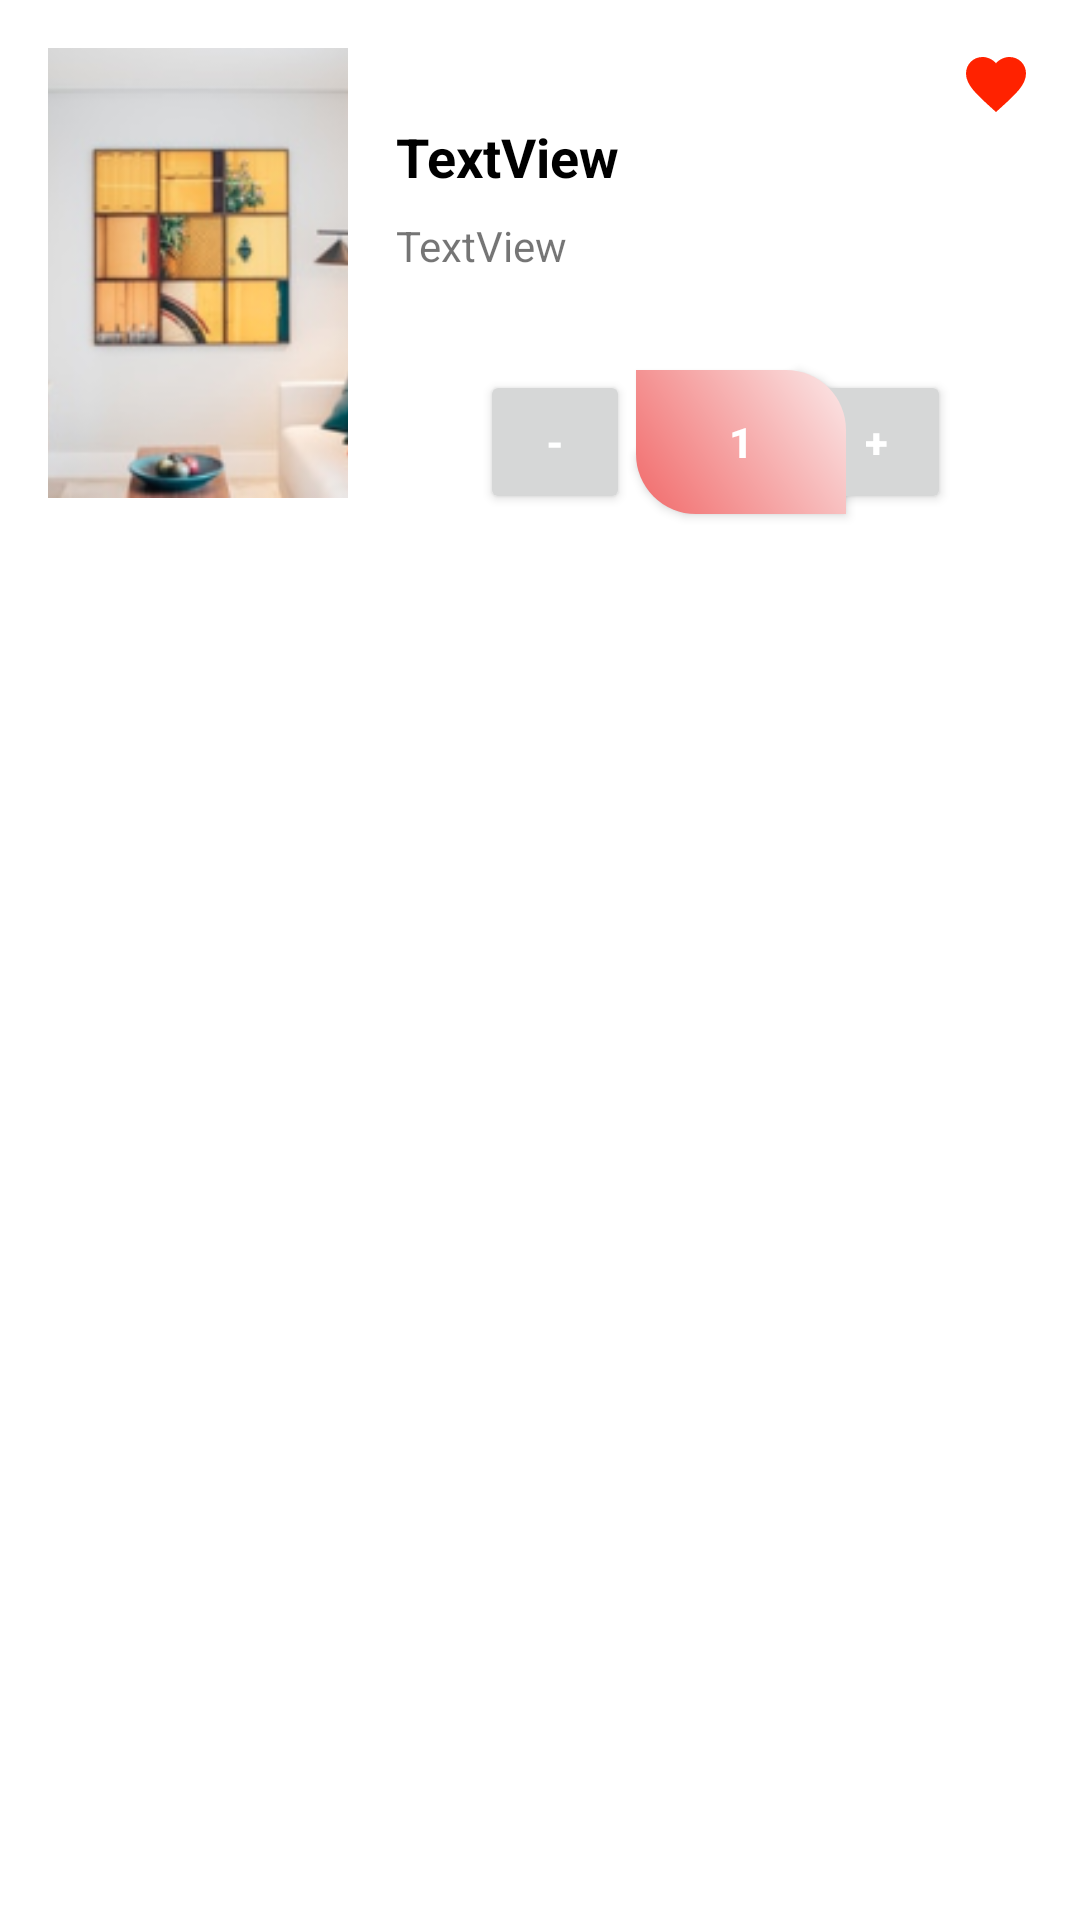

Here is an Android app screen rendered from its layout file. Give the layout XML and the strings, colors and styles it references.
<!-- AndroidManifest.xml: application theme Theme.BaiTapAndroid -->
<!-- res/layout/dong_giohang.xml -->
<?xml version="1.0" encoding="utf-8"?>
<androidx.constraintlayout.widget.ConstraintLayout xmlns:android="http://schemas.android.com/apk/res/android"
    xmlns:tools="http://schemas.android.com/tools"
    android:layout_width="match_parent"
    android:layout_height="match_parent"
    android:orientation="horizontal"
    xmlns:app="http://schemas.android.com/apk/res-auto">

    <ImageView
        android:id="@+id/container"
        android:layout_width="0dp"
        android:layout_height="135dp"
        android:background="@drawable/container_bg"
        android:scaleType="centerCrop"
        android:transitionName="contrainerWin"
        app:layout_constraintEnd_toEndOf="parent"
        app:layout_constraintStart_toStartOf="parent"
        app:layout_constraintTop_toTopOf="parent" />

    <ImageView
        android:id="@+id/imgSachGioHang"
        android:layout_width="100dp"
        android:layout_height="150dp"
        android:layout_marginStart="16dp"
        android:layout_marginTop="16dp"
        android:scaleType="centerCrop"
        android:transitionName="bookWin"
        app:layout_constraintStart_toStartOf="parent"
        app:layout_constraintTop_toTopOf="parent"
        app:srcCompat="@drawable/pic1"></ImageView>

    <TextView
        android:id="@+id/tvTenGioHang"
        android:layout_width="wrap_content"
        android:layout_height="wrap_content"
        android:layout_marginStart="16dp"
        android:layout_marginTop="24dp"
        android:maxLength="30"
        android:text="TextView"
        android:textColor="@color/black"
        android:textSize="18dp"
        android:textStyle="bold"
        android:transitionName="titleWin"
        app:layout_constraintEnd_toEndOf="parent"
        app:layout_constraintHorizontal_bias="0.0"
        app:layout_constraintStart_toEndOf="@+id/imgSachGioHang"
        app:layout_constraintTop_toTopOf="@+id/imgSachGioHang" />

    <TextView
        android:id="@+id/tvGiaGioHang"
        android:layout_width="wrap_content"
        android:layout_height="wrap_content"
        android:layout_marginStart="16dp"
        android:layout_marginTop="8dp"
        android:text="TextView"
        android:transitionName="priceWin"
        app:layout_constraintStart_toEndOf="@+id/imgSachGioHang"
        app:layout_constraintTop_toBottomOf="@+id/tvTenGioHang" />

    <ImageView
        android:id="@+id/imageView6"
        android:layout_width="wrap_content"
        android:layout_height="wrap_content"
        android:layout_marginTop="16dp"
        android:layout_marginEnd="16dp"
        app:layout_constraintEnd_toEndOf="@+id/container"
        app:layout_constraintTop_toTopOf="@+id/container"
        app:srcCompat="@drawable/ic_favorite" />

    <Button
        android:id="@+id/btnMinus"
        android:layout_width="50dp"
        android:layout_height="wrap_content"
        android:layout_marginStart="44dp"
        android:layout_marginTop="32dp"
        android:focusable="false"
        android:text="-"
        android:textColor="@color/white"
        android:textStyle="bold"
        app:layout_constraintStart_toEndOf="@+id/imgSachGioHang"
        app:layout_constraintTop_toBottomOf="@+id/tvGiaGioHang" />

    <Button
        android:id="@+id/btnPlus"
        android:layout_width="50dp"
        android:layout_height="wrap_content"
        android:layout_marginStart="2dp"
        android:layout_marginTop="32dp"
        android:layout_marginEnd="60dp"
        android:focusable="false"
        android:text="+"
        android:textColor="@color/white"
        android:textStyle="bold"
        app:layout_constraintEnd_toEndOf="@+id/container"
        app:layout_constraintStart_toEndOf="@+id/btnValues"
        app:layout_constraintTop_toBottomOf="@+id/tvGiaGioHang" />

    <Button
        android:id="@+id/btnValues"
        android:layout_width="70dp"
        android:layout_height="wrap_content"
        android:layout_marginStart="2dp"
        android:layout_marginTop="32dp"
        android:background="@drawable/giaodien2"
        android:backgroundTint="@null"
        android:backgroundTintMode="@null"
        android:text="1"
        android:textColor="@color/white"
        android:textStyle="bold"
        app:layout_constraintStart_toEndOf="@+id/btnMinus"
        app:layout_constraintTop_toBottomOf="@+id/tvGiaGioHang" />


</androidx.constraintlayout.widget.ConstraintLayout>
<!-- resources referenced by this layout -->
<resources>
  <color name="black">#FF000000</color>
  <color name="white">#FFFFFFFF</color>
  <!-- drawable giaodien2 (drawable) -->
  <?xml version="1.0" encoding="utf-8"?>
  <shape xmlns:android="http://schemas.android.com/apk/res/android">
      <gradient
          android:startColor="#F16969"
          android:endColor="#FBE9E9"
          android:angle="45"/>
      <corners
          android:bottomLeftRadius="20dp"
          android:topRightRadius="20dp"/>
  </shape>
  <!-- drawable ic_favorite (drawable) -->
  <vector android:height="24dp" android:tint="#FF2200"
      android:viewportHeight="24" android:viewportWidth="24"
      android:width="24dp" xmlns:android="http://schemas.android.com/apk/res/android">
      <path android:fillColor="@android:color/white" android:pathData="M12,21.35l-1.45,-1.32C5.4,15.36 2,12.28 2,8.5 2,5.42 4.42,3 7.5,3c1.74,0 3.41,0.81 4.5,2.09C13.09,3.81 14.76,3 16.5,3 19.58,3 22,5.42 22,8.5c0,3.78 -3.4,6.86 -8.55,11.54L12,21.35z"/>
  </vector>
  <!-- drawable pic1: png bitmap (drawable, 31481 bytes) -->
  <style name="Theme.BaiTapAndroid" parent="Theme.MaterialComponents.DayNight.NoActionBar">
          
          <item name="colorPrimary">@color/red</item>
          <item name="colorPrimaryVariant">@color/darkred</item>
          <item name="colorOnPrimary">@color/white</item>
          
          <item name="colorSecondary">@color/teal_200</item>
          <item name="colorSecondaryVariant">@color/teal_700</item>
          <item name="colorOnSecondary">@color/black</item>
          
          <item name="android:statusBarColor" tools:targetApi="l">?attr/colorPrimaryVariant</item>
  
  
          <item name="actionBarPopupTheme">?attr/colorOnPrimary</item>
          
      </style>
  <color name="red">#FF0000</color>
  <color name="darkred">#AA0000</color>
  <color name="teal_200">#FFC107</color>
  <color name="teal_700">#FFC107</color>
</resources>
